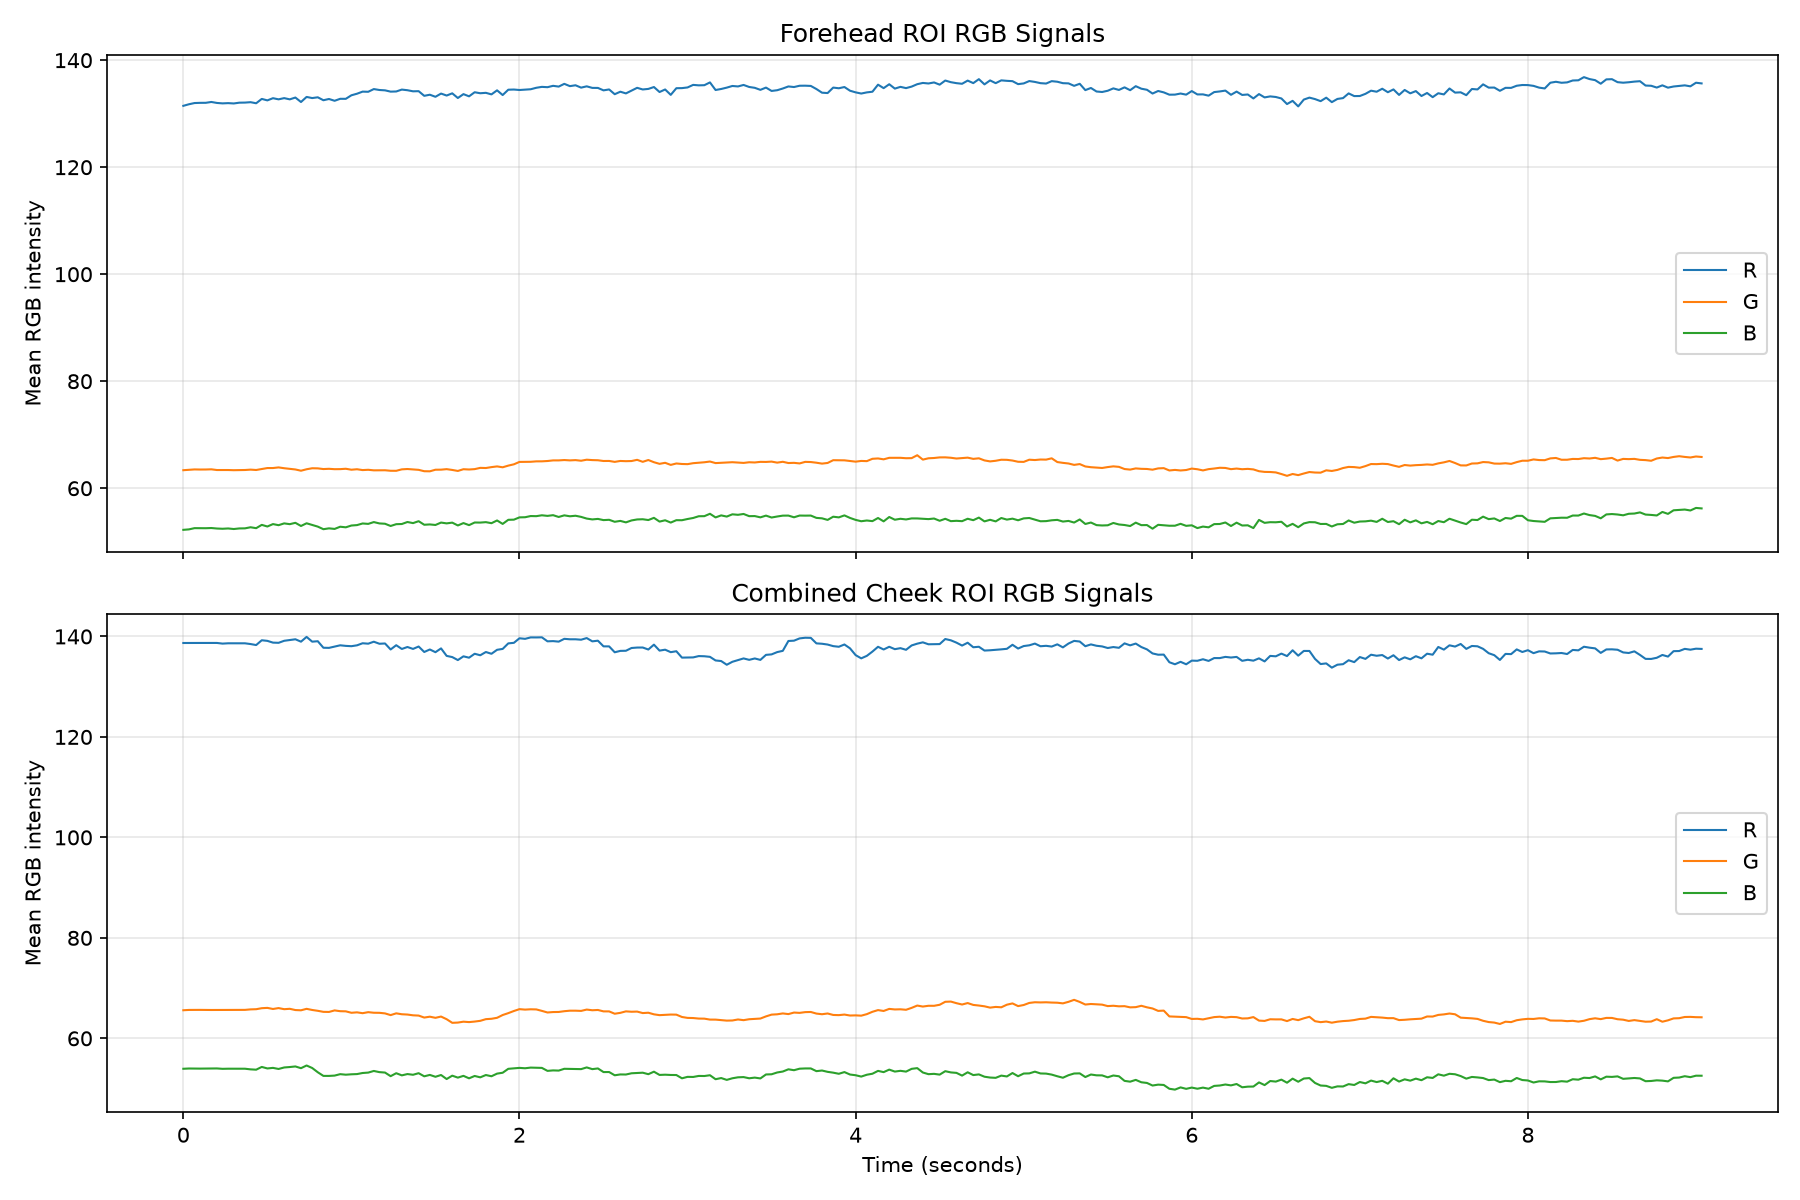

The data file committed next to this chart (first rows):
time_seconds, face_detected, valid_region_samples, face_center_x_norm, face_center_y_norm, face_width_norm, face_height_norm, face_center_shift_frame_fraction, face_width_change_pct, forehead_R, forehead_G, forehead_B, forehead_roi_pixels, forehead_saturated_fraction, forehead_brightness, forehead_valid, left_cheek_R, left_cheek_G, left_cheek_B, left_cheek_roi_pixels, left_cheek_saturated_fraction, left_cheek_brightness, left_cheek_valid, right_cheek_R
0.0, 1, 1, 0.5154, 0.356, 0.2532, 0.3276, , , 131.5, 63.37, 52.22, 3925, 0.0, 82.35, 1, 138.2, 66.78, 55.12, 1074, 0.0, 86.7, 1, 139.3
0.03333, 1, 1, 0.5155, 0.3549, 0.2531, 0.3361, 0.000735, 0.04116, 131.8, 63.44, 52.31, 4210, 0.0, 82.5, 1, 138.3, 66.88, 55.19, 1097, 0.0, 86.78, 1, 139.2
0.06667, 1, 1, 0.5153, 0.3553, 0.2527, 0.3377, 0.0002943, 0.1731, 132, 63.51, 52.54, 4292, 0.0, 82.68, 1, 138.3, 66.88, 55.19, 1097, 0.0, 86.78, 1, 139.2
0.1, 1, 1, 0.5152, 0.3553, 0.2525, 0.3387, 7.744424587933175e-05, 0.09052, 132, 63.49, 52.52, 4286, 0.0, 82.68, 1, 138.3, 66.88, 55.19, 1097, 0.0, 86.78, 1, 139.2
0.1333, 1, 1, 0.5151, 0.3553, 0.2523, 0.339, 4.47192712907849e-05, 0.0727, 132, 63.5, 52.53, 4309, 0.0, 82.69, 1, 138.3, 66.89, 55.24, 1069, 0.0, 86.8, 1, 139.2
0.1667, 1, 1, 0.5152, 0.3554, 0.2522, 0.3394, 2.2923360289471476e-05, 0.03553, 132.2, 63.53, 52.56, 4328, 0.0, 82.76, 1, 138.3, 66.87, 55.24, 1069, 0.0, 86.79, 1, 139.2
0.2, 1, 1, 0.5152, 0.3554, 0.2522, 0.3393, 2.7698904229454298e-05, 0.01444, 132, 63.4, 52.47, 4246, 0.0, 82.63, 1, 138.3, 66.88, 55.21, 1069, 0.0, 86.79, 1, 139.2
0.2333, 1, 1, 0.5152, 0.3554, 0.2522, 0.3392, 6.252173358507929e-06, 0.0005791, 131.9, 63.4, 52.42, 4250, 0.0, 82.58, 1, 138, 66.88, 55.07, 1069, 0.0, 86.66, 1, 139.2
0.2667, 1, 1, 0.5152, 0.3554, 0.2521, 0.3391, 1.079392693354199e-05, 0.0263, 132, 63.4, 52.48, 4250, 0.0, 82.62, 1, 138.1, 66.92, 55.12, 1069, 0.0, 86.73, 1, 139.2
0.3, 1, 1, 0.5152, 0.3554, 0.2519, 0.3391, 2.045072441223717e-05, 0.06591, 131.9, 63.37, 52.38, 4267, 0.0, 82.55, 1, 138.1, 66.92, 55.12, 1069, 0.0, 86.73, 1, 139.2
0.3333, 1, 1, 0.5152, 0.3554, 0.2519, 0.3391, 8.380193204445534e-06, 0.03176, 132.1, 63.39, 52.49, 4267, 0.0, 82.64, 1, 138.1, 66.92, 55.12, 1069, 0.0, 86.73, 1, 139.2
0.3667, 1, 1, 0.5151, 0.3554, 0.2518, 0.3391, 2.0726453315927386e-05, 0.03713, 132.1, 63.41, 52.5, 4266, 0.0, 82.66, 1, 138.1, 66.9, 55.1, 1069, 0.0, 86.71, 1, 139.3
0.4, 1, 1, 0.515, 0.3557, 0.2519, 0.3397, 0.0002083, 0.05372, 132.1, 63.48, 52.71, 4267, 0.0, 82.78, 1, 138.4, 67.02, 55, 1069, 0.0, 86.79, 1, 138.7
0.4333, 1, 1, 0.5149, 0.3557, 0.252, 0.3399, 0.0001197, 0.04077, 131.9, 63.41, 52.54, 4281, 0.0, 82.63, 1, 138.4, 67.02, 55, 1069, 0.0, 86.79, 1, 138.2
0.4667, 1, 1, 0.5145, 0.3547, 0.2515, 0.3379, 0.0007296, 0.1995, 132.8, 63.6, 53.15, 4199, 0.0, 83.17, 1, 139.7, 67.55, 55.7, 1040, 0.0, 87.66, 1, 138.6
0.5, 1, 1, 0.5132, 0.3527, 0.2505, 0.3339, 0.001656, 0.3881, 132.5, 63.77, 52.85, 4206, 0.0, 83.03, 1, 139.5, 67.57, 55.23, 1049, 0.0, 87.43, 1, 138.7
0.5333, 1, 1, 0.512, 0.3513, 0.2496, 0.3312, 0.001283, 0.3546, 132.9, 63.77, 53.3, 4204, 0.0, 83.32, 1, 138.9, 67.19, 55.21, 1040, 0.0, 87.11, 1, 138.6
0.5667, 1, 1, 0.5087, 0.3518, 0.2489, 0.3318, 0.002449, 0.2958, 132.7, 63.89, 53.09, 4197, 0.0, 83.22, 1, 139.1, 67.61, 55.15, 1006, 0.0, 87.28, 1, 138.3
0.6, 1, 1, 0.5067, 0.3521, 0.2497, 0.3323, 0.001438, 0.3072, 132.9, 63.74, 53.43, 4240, 0.0, 83.36, 1, 139, 67.1, 55.26, 1033, 0.0, 87.13, 1, 139.3
0.6333, 1, 1, 0.5064, 0.3522, 0.2503, 0.3327, 0.0002982, 0.2607, 132.7, 63.62, 53.28, 4263, 0.0, 83.19, 1, 139.1, 67.17, 55.37, 1006, 0.0, 87.22, 1, 139.5
0.6667, 1, 1, 0.5049, 0.3524, 0.2503, 0.3329, 0.001094, 0.0008572, 133, 63.51, 53.54, 4194, 0.0, 83.35, 1, 139.3, 66.83, 55.53, 1006, 0.0, 87.23, 1, 139.6
0.7, 1, 1, 0.503, 0.3518, 0.251, 0.3328, 0.001435, 0.2873, 132.2, 63.27, 52.94, 4241, 0.0, 82.8, 1, 138.4, 66.61, 54.89, 1025, 0.0, 86.64, 1, 139.6
0.7333, 1, 1, 0.4998, 0.3507, 0.2505, 0.3332, 0.002415, 0.2103, 133.1, 63.55, 53.45, 4196, 0.0, 83.37, 1, 139.1, 66.88, 55.12, 1013, 0.0, 87.02, 1, 140.8
0.7667, 1, 1, 0.4973, 0.3516, 0.2506, 0.338, 0.001932, 0.0261, 132.9, 63.73, 53.13, 4292, 0.0, 83.26, 1, 137.8, 66.49, 54.59, 1013, 0.0, 86.29, 1, 140.2
0.8, 1, 1, 0.4944, 0.3537, 0.2505, 0.3425, 0.002535, 0.03696, 133.1, 63.71, 52.82, 4269, 0.0, 83.2, 1, 137.9, 65.91, 53.68, 989, 0.0, 85.84, 1, 140.2
0.8333, 1, 1, 0.4919, 0.3575, 0.2505, 0.3505, 0.003206, 0.007936, 132.5, 63.58, 52.34, 4278, 0.0, 82.81, 1, 136.8, 65.72, 52.93, 1040, 0.0, 85.16, 1, 138.8
0.8667, 1, 1, 0.4913, 0.3586, 0.2501, 0.3528, 0.0008306, 0.1339, 132.7, 63.63, 52.5, 4229, 0.0, 82.96, 1, 136.7, 65.7, 52.94, 1003, 0.0, 85.13, 1, 138.8
0.9, 1, 1, 0.4892, 0.3621, 0.251, 0.3571, 0.002827, 0.3512, 132.4, 63.56, 52.39, 4247, 0.0, 82.79, 1, 137.2, 66.11, 53.07, 984, 0.0, 85.48, 1, 138.8
0.9333, 1, 1, 0.4873, 0.3646, 0.2511, 0.3553, 0.002262, 0.05137, 132.8, 63.57, 52.8, 4263, 0.0, 83.05, 1, 137.3, 65.94, 53.28, 983, 0.0, 85.49, 1, 139.2
0.9667, 1, 1, 0.4865, 0.3656, 0.2507, 0.3541, 0.0008714, 0.175, 132.8, 63.64, 52.69, 4155, 0.0, 83.04, 1, 137, 65.82, 53.03, 984, 0.0, 85.27, 1, 139.3
1.0, 1, 1, 0.4849, 0.368, 0.2501, 0.3476, 0.002043, 0.2387, 133.4, 63.46, 53.03, 4006, 0.0, 83.31, 1, 136.8, 65.49, 53, 979, 0.0, 85.09, 1, 139.3
1.033, 1, 1, 0.4834, 0.3682, 0.2496, 0.3469, 0.001087, 0.1831, 133.7, 63.55, 53.11, 3981, 0.0, 83.46, 1, 136.6, 65.37, 52.85, 992, 0.0, 84.95, 1, 139.9
1.067, 1, 1, 0.4808, 0.3708, 0.2507, 0.3397, 0.002575, 0.4103, 134.1, 63.39, 53.41, 3770, 0.0, 83.64, 1, 136.6, 64.95, 52.73, 979, 0.0, 84.75, 1, 140.8
1.1, 1, 1, 0.4797, 0.3705, 0.2506, 0.3386, 0.0008959, 0.02518, 134.1, 63.45, 53.34, 3775, 0.0, 83.63, 1, 136.6, 65.03, 52.79, 980, 0.0, 84.81, 1, 140.6
1.133, 1, 1, 0.4778, 0.3715, 0.2505, 0.3357, 0.0015, 0.02588, 134.6, 63.34, 53.67, 3716, 0.0, 83.87, 1, 137.2, 64.94, 53.24, 951, 0.0, 85.13, 1, 140.7
1.167, 1, 1, 0.474, 0.3748, 0.2502, 0.3321, 0.00359, 0.1382, 134.4, 63.35, 53.42, 3676, 0.0, 83.73, 1, 136.8, 65.02, 52.98, 999, 0.0, 84.92, 1, 140.4
1.2, 1, 1, 0.4733, 0.3755, 0.2513, 0.3304, 0.0007144, 0.4414, 134.4, 63.36, 53.36, 3618, 0.0, 83.69, 1, 136.5, 64.83, 53.22, 975, 0.0, 84.86, 1, 140.7
1.233, 1, 1, 0.4698, 0.3793, 0.2528, 0.3302, 0.003647, 0.5979, 134.1, 63.26, 52.94, 3566, 0.0, 83.44, 1, 135.5, 64.49, 52.53, 981, 0.0, 84.18, 1, 139.4
1.267, 1, 1, 0.4664, 0.3805, 0.2544, 0.3303, 0.002574, 0.6247, 134.2, 63.26, 53.28, 3618, 0.0, 83.56, 1, 136.3, 64.71, 53.09, 986, 0.0, 84.7, 1, 140.3
1.3, 1, 1, 0.4633, 0.381, 0.2551, 0.331, 0.002334, 0.2858, 134.5, 63.53, 53.31, 3607, 0.0, 83.78, 1, 135, 64.32, 52.42, 940, 0.0, 83.92, 1, 140
1.333, 1, 1, 0.461, 0.3804, 0.256, 0.3319, 0.001714, 0.3708, 134.4, 63.59, 53.69, 3625, 0.0, 83.89, 1, 135.3, 64.08, 52.51, 959, 0.0, 83.95, 1, 140.6
1.367, 1, 1, 0.4604, 0.3801, 0.2569, 0.3329, 0.000487, 0.3236, 134.2, 63.52, 53.48, 3687, 0.0, 83.73, 1, 134.4, 63.71, 52.2, 967, 0.0, 83.45, 1, 140.6
1.4, 1, 1, 0.4595, 0.3793, 0.2561, 0.3333, 0.0008643, 0.2856, 134.2, 63.44, 53.84, 3680, 0.0, 83.83, 1, 134.9, 63.62, 52.39, 980, 0.0, 83.64, 1, 141.2
1.433, 1, 1, 0.4589, 0.3789, 0.2564, 0.3334, 0.0005263, 0.0947, 133.3, 63.18, 53.17, 3701, 0.0, 83.23, 1, 133.8, 63.17, 51.71, 995, 0.0, 82.88, 1, 140.2
1.467, 1, 1, 0.4588, 0.3785, 0.257, 0.3336, 0.0002463, 0.2515, 133.5, 63.16, 53.23, 3722, 0.0, 83.31, 1, 134.2, 63.36, 52.02, 995, 0.0, 83.2, 1, 140.7
1.5, 1, 1, 0.4592, 0.3785, 0.2569, 0.334, 0.000258, 0.04957, 133.2, 63.46, 53.13, 3693, 0.0, 83.25, 1, 133.4, 62.99, 51.4, 1004, 0.0, 82.61, 1, 140.6
1.533, 1, 1, 0.4595, 0.3786, 0.2562, 0.3347, 0.0002746, 0.2797, 133.8, 63.47, 53.58, 3694, 0.0, 83.6, 1, 134.4, 63.35, 52.08, 967, 0.0, 83.29, 1, 140.9
1.567, 1, 1, 0.4603, 0.3805, 0.2557, 0.3353, 0.001415, 0.1831, 133.4, 63.57, 53.43, 3784, 0.0, 83.46, 1, 132.5, 62.61, 51.01, 988, 0.0, 82.03, 1, 140.1
1.6, 1, 1, 0.4606, 0.3826, 0.2554, 0.3355, 0.001491, 0.1142, 133.8, 63.42, 53.57, 3822, 0.0, 83.6, 1, 131.2, 61.81, 50.98, 999, 0.0, 81.34, 1, 141
1.633, 1, 1, 0.4611, 0.3837, 0.2554, 0.336, 0.0008321, 0.008716, 132.9, 63.23, 53.04, 3726, 0.0, 83.07, 1, 130.6, 61.9, 50.57, 1015, 0.0, 81.04, 1, 140.6
1.667, 1, 1, 0.4614, 0.3842, 0.2553, 0.3355, 0.0003609, 0.0407, 133.7, 63.55, 53.49, 3689, 0.0, 83.56, 1, 131.6, 62.23, 51.06, 993, 0.0, 81.64, 1, 140.9
1.7, 1, 1, 0.4623, 0.3846, 0.2553, 0.3372, 0.000747, 0.005673, 133.2, 63.5, 53.1, 3674, 0.0, 83.28, 1, 131.4, 62.29, 50.72, 989, 0.0, 81.48, 1, 140.5
1.733, 1, 1, 0.4624, 0.383, 0.2554, 0.3425, 0.001091, 0.008275, 134, 63.57, 53.59, 3773, 0.0, 83.72, 1, 133, 62.74, 51.58, 1052, 0.0, 82.45, 1, 140.5
1.767, 1, 1, 0.4625, 0.3811, 0.2552, 0.3466, 0.001337, 0.07752, 133.8, 63.81, 53.58, 3917, 0.0, 83.74, 1, 132.9, 62.95, 51.42, 1034, 0.0, 82.43, 1, 139.9
1.8, 1, 1, 0.4628, 0.3807, 0.2548, 0.3476, 0.0002944, 0.1383, 133.9, 63.78, 53.66, 3911, 0.0, 83.78, 1, 133.4, 63.27, 51.8, 1052, 0.0, 82.83, 1, 140.8
1.833, 1, 1, 0.4628, 0.3797, 0.2547, 0.3492, 0.0006768, 0.03406, 133.6, 63.95, 53.47, 3895, 0.0, 83.67, 1, 133.2, 63.44, 51.68, 1052, 0.0, 82.79, 1, 140.3
1.867, 1, 1, 0.4626, 0.3777, 0.2544, 0.3484, 0.001398, 0.1122, 134.4, 64.08, 53.97, 3912, 0.0, 84.14, 1, 134.3, 63.77, 52.38, 1037, 0.0, 83.5, 1, 140.7
1.9, 1, 1, 0.4616, 0.3721, 0.2531, 0.3386, 0.003899, 0.5116, 133.5, 63.91, 53.33, 3880, 0.0, 83.58, 1, 135.2, 64.57, 52.8, 986, 0.0, 84.2, 1, 140
1.933, 1, 1, 0.4607, 0.3707, 0.2518, 0.3355, 0.001181, 0.525, 134.5, 64.22, 54.1, 3866, 0.0, 84.27, 1, 136.8, 65.27, 53.84, 998, 0.0, 85.29, 1, 140.6
1.967, 1, 1, 0.4599, 0.3699, 0.2506, 0.3331, 0.0007714, 0.4885, 134.5, 64.47, 54.13, 3782, 0.0, 84.37, 1, 136.9, 65.71, 54.05, 983, 0.0, 85.54, 1, 140.7
... 212 more rows
